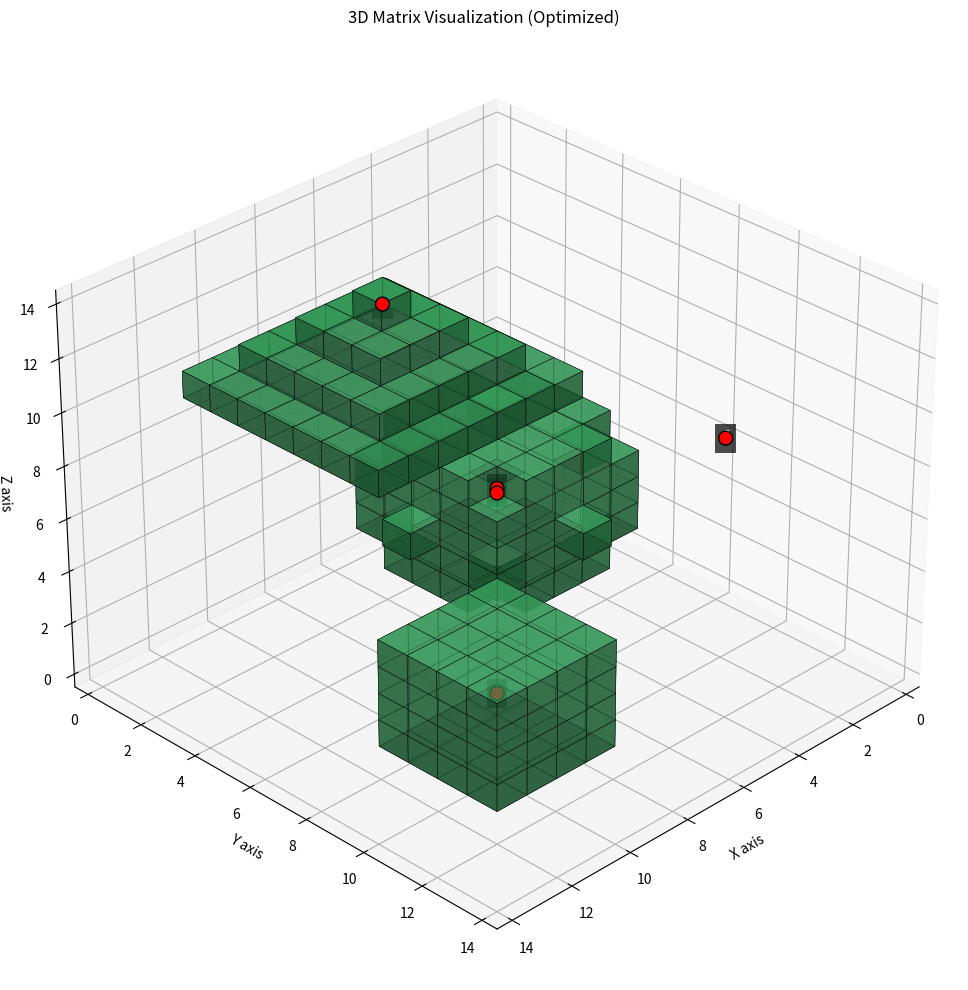

Write the Python code that produced this figure.
import numpy as np
import matplotlib.pyplot as plt
from mpl_toolkits.mplot3d import Axes3D
import matplotlib.colors as colors

def visualize_3d_matrix_optimized(matrix, point_coordinates=None, alpha=0.7):
    """
    Visualize a 3D matrix where 1s represent the presence of objects - optimized version
    
    Parameters:
    matrix (numpy.ndarray): 3D numpy array where 1s represent object presence
    point_coordinates (list, optional): List of (x, y, z) coordinates to overlay with numbers
    alpha (float): Transparency of the voxels (0.0 to 1.0)
    """
    # Create figure and 3D axis
    fig = plt.figure(figsize=(12, 10))
    ax = fig.add_subplot(111, projection='3d')
    
    # Get the coordinates of the filled voxels
    filled_voxels = np.where(matrix == 1)
    
    # Set colormap
    cmap = plt.cm.viridis
    
    # Use voxels function for batch rendering instead of individual cubes
    # Create a 3D matrix of the same shape as input but filled with color values
    colors_matrix = np.zeros(matrix.shape + (4,))  # RGBA
    colors_matrix[filled_voxels] = cmap(0.7)
    
    # Set alpha
    colors_matrix[..., 3] = alpha * matrix
    
    # Create a boolean matrix for voxel visibility
    voxels = matrix.astype(bool)
    
    # Plot all voxels at once (much faster)
    ax.voxels(voxels, facecolors=colors_matrix, edgecolor='k', linewidth=0.3)
    
    # Add numbered points if provided
    if point_coordinates is not None:
        coords = np.array(point_coordinates)
        # Plot each point
        ax.scatter(coords[:, 0], coords[:, 1], coords[:, 2], 
                   color='red', s=100, alpha=1.0, edgecolors='black')
        
        # Add number labels at each point
        for i, (x, y, z) in enumerate(coords):
            ax.text(x, y, z, str(i+1), color='white', fontsize=12, fontweight='bold',
                    ha='center', va='center', bbox=dict(facecolor='black', alpha=0.7, edgecolor='none'))
    
    # Set axis labels
    ax.set_xlabel('X axis')
    ax.set_ylabel('Y axis')
    ax.set_zlabel('Z axis')
    
    # Set title
    ax.set_title('3D Matrix Visualization (Optimized)')
    
    # Set axis limits
    ax.set_xlim(-0.5, matrix.shape[0] - 0.5)
    ax.set_ylim(-0.5, matrix.shape[1] - 0.5)
    ax.set_zlim(-0.5, matrix.shape[2] - 0.5)
    
    # Add a grid
    ax.grid(True)
    
    # Adjust view angle
    ax.view_init(elev=30, azim=45)
    
    plt.tight_layout()
    plt.show()

def create_sphere_in_matrix(matrix_shape, center, radius):
    """
    Create a sphere represented by 1s in a 3D matrix - optimized version
    
    Parameters:
    matrix_shape (tuple): Shape of the 3D matrix (x, y, z)
    center (tuple): Center coordinates of the sphere (x, y, z)
    radius (float): Radius of the sphere
    
    Returns:
    numpy.ndarray: 3D matrix with 1s representing the sphere
    """
    # Create coordinate grids (this approach is faster for large matrices)
    x = np.arange(matrix_shape[0])
    y = np.arange(matrix_shape[1])
    z = np.arange(matrix_shape[2])
    
    # Create meshgrid
    x, y, z = np.meshgrid(x, y, z, indexing='ij')
    
    # Calculate distance from each point to the center (vectorized)
    distance = np.sqrt(
        (x - center[0])**2 + 
        (y - center[1])**2 + 
        (z - center[2])**2
    )
    
    # Create the sphere matrix
    return (distance <= radius).astype(int)

def create_cube_in_matrix(matrix_shape, start, size):
    """
    Create a cube represented by 1s in a 3D matrix
    
    Parameters:
    matrix_shape (tuple): Shape of the 3D matrix (x, y, z)
    start (tuple): Starting coordinates of the cube (x, y, z)
    size (int): Size of the cube
    
    Returns:
    numpy.ndarray: 3D matrix with 1s representing the cube
    """
    # Create an empty matrix
    matrix = np.zeros(matrix_shape, dtype=int)
    
    # Calculate end coordinates with bounds checking
    end_x = min(start[0] + size, matrix_shape[0])
    end_y = min(start[1] + size, matrix_shape[1])
    end_z = min(start[2] + size, matrix_shape[2])
    
    # Set the cube region to 1 (using direct slice assignment - very fast)
    matrix[start[0]:end_x, start[1]:end_y, start[2]:end_z] = 1
    
    return matrix

def create_pyramid_in_matrix(matrix_shape, base_center, height):
    """
    Create a pyramid represented by 1s in a 3D matrix - optimized version
    
    Parameters:
    matrix_shape (tuple): Shape of the 3D matrix (x, y, z)
    base_center (tuple): Center coordinates of the pyramid base (x, y, z)
    height (int): Height of the pyramid
    
    Returns:
    numpy.ndarray: 3D matrix with 1s representing the pyramid
    """
    # Pre-allocate the matrix (faster than incremental building)
    matrix = np.zeros(matrix_shape, dtype=int)
    
    # Calculate base dimensions
    base_size = height * 2 - 1
    base_start_x = max(0, base_center[0] - height + 1)
    base_start_y = max(0, base_center[1] - height + 1)
    
    # Build the pyramid in a more vectorized way
    for h in range(height):
        layer_size = base_size - (h * 2)
        if layer_size <= 0:
            break
            
        layer_start_x = base_start_x + h
        layer_start_y = base_start_y + h
        z_level = base_center[2] + h
        
        # Make sure we're within bounds
        if z_level >= matrix_shape[2]:
            break
            
        # Set the layer using a single assignment
        end_x = min(layer_start_x + layer_size, matrix_shape[0])
        end_y = min(layer_start_y + layer_size, matrix_shape[1])
        
        if layer_start_x < end_x and layer_start_y < end_y:
            matrix[layer_start_x:end_x, layer_start_y:end_y, z_level] = 1
    
    return matrix

def combine_matrices(*matrices):
    """
    Combine multiple 3D matrices using logical OR - optimized
    
    Parameters:
    *matrices: Variable number of 3D numpy arrays
    
    Returns:
    numpy.ndarray: Combined 3D matrix
    """
    if not matrices:
        return None
    
    # Use logical_or.reduce for efficiency with multiple matrices
    return np.logical_or.reduce(matrices).astype(int)

# Example usage with smaller matrix size for speed
if __name__ == "__main__":
    # Use smaller matrix for faster rendering
    matrix_shape = (15, 15, 15)
    
    # Create a sphere
    sphere_matrix = create_sphere_in_matrix(
        matrix_shape=matrix_shape,
        center=(5, 5, 5),
        radius=3
    )
    
    # Create a cube
    cube_matrix = create_cube_in_matrix(
        matrix_shape=matrix_shape,
        start=(9, 9, 2),
        size=4
    )
    
    # Create a pyramid
    pyramid_matrix = create_pyramid_in_matrix(
        matrix_shape=matrix_shape,
        base_center=(7, 3, 9),
        height=4
    )
    
    # Combine all shapes
    combined_matrix = combine_matrices(sphere_matrix, cube_matrix, pyramid_matrix)
    
    # Define some interesting coordinates to label
    point_coordinates = [
        (5, 5, 5),     # Center of sphere
        (11, 11, 4),   # Inside cube
        (7, 3, 12),    # Top of pyramid
        (2, 10, 8),    # Empty space
        (7, 7, 7)      # Random point
    ]
    
    # Visualize the combined matrix with the optimized function
    visualize_3d_matrix_optimized(combined_matrix, point_coordinates)